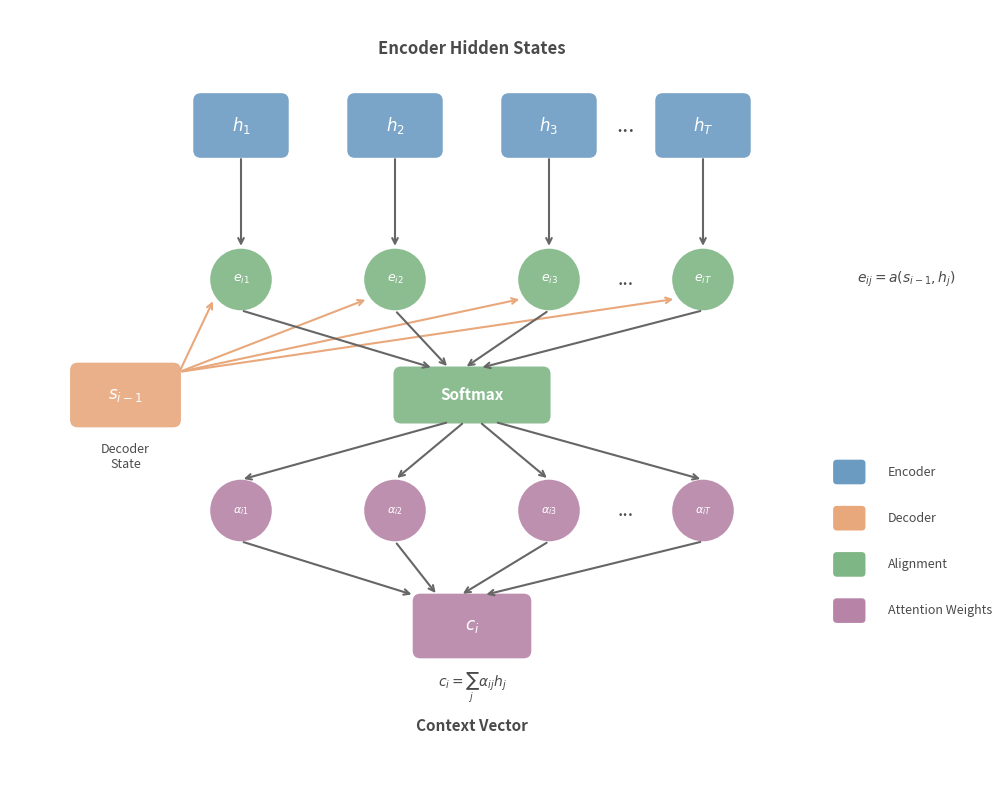

Here is the Python script that generated this plot: (Note: this script raises an exception after producing the figure.)
"""
生成 Bahdanau Attention 机制流程图
风格：Sebastian Raschka 风格 - 干净、柔和配色
"""

import matplotlib.pyplot as plt
import matplotlib.patches as mpatches
from matplotlib.patches import FancyBboxPatch, FancyArrowPatch, Circle
import numpy as np

# 配色方案
COLORS = {
    'encoder': '#6C9BC2',      # 柔和蓝
    'decoder': '#E8A87C',      # 柔和橙
    'attention': '#7FB685',    # 柔和绿
    'context': '#B784A7',      # 柔和紫
    'output': '#E8D07C',       # 柔和黄
    'text': '#4A4A4A',         # 深灰文字
    'arrow': '#666666',        # 箭头颜色
    'light_gray': '#E8E8E8',   # 浅灰背景
}

def draw_rounded_box(ax, x, y, width, height, color, text, fontsize=10, text_color='white'):
    """绘制圆角矩形框"""
    box = FancyBboxPatch(
        (x - width/2, y - height/2), width, height,
        boxstyle="round,pad=0.02,rounding_size=0.1",
        facecolor=color, edgecolor='none', alpha=0.9
    )
    ax.add_patch(box)
    ax.text(x, y, text, ha='center', va='center', fontsize=fontsize,
            color=text_color, fontweight='bold')

def draw_circle(ax, x, y, radius, color, text, fontsize=9):
    """绘制圆形节点"""
    circle = Circle((x, y), radius, facecolor=color, edgecolor='none', alpha=0.9)
    ax.add_patch(circle)
    ax.text(x, y, text, ha='center', va='center', fontsize=fontsize,
            color='white', fontweight='bold')

def draw_arrow(ax, start, end, color=None, style='->'):
    """绘制箭头"""
    if color is None:
        color = COLORS['arrow']
    ax.annotate('', xy=end, xytext=start,
                arrowprops=dict(arrowstyle=style, color=color, lw=1.5))

def create_attention_diagram():
    """创建 Bahdanau Attention 机制图"""
    fig, ax = plt.subplots(1, 1, figsize=(12, 8))
    ax.set_xlim(-1, 11)
    ax.set_ylim(-1, 9)
    ax.set_aspect('equal')
    ax.axis('off')

    # ==================== 编码器隐藏状态 ====================
    encoder_y = 7.5
    encoder_positions = [2, 4, 6, 8]
    encoder_labels = ['$h_1$', '$h_2$', '$h_3$', '$h_T$']

    for i, (x, label) in enumerate(zip(encoder_positions, encoder_labels)):
        draw_rounded_box(ax, x, encoder_y, 1.2, 0.8, COLORS['encoder'], label, fontsize=12)

    # 省略号
    ax.text(7, encoder_y, '...', ha='center', va='center', fontsize=16, color=COLORS['text'])

    # 编码器标签
    ax.text(5, 8.5, 'Encoder Hidden States', ha='center', va='center',
            fontsize=12, color=COLORS['text'], fontweight='bold')

    # ==================== 解码器状态 ====================
    decoder_x = 0.5
    decoder_y = 4
    draw_rounded_box(ax, decoder_x, decoder_y, 1.4, 0.8, COLORS['decoder'], '$s_{i-1}$', fontsize=12)
    ax.text(decoder_x, decoder_y - 0.8, 'Decoder\nState', ha='center', va='center',
            fontsize=9, color=COLORS['text'])

    # ==================== 对齐分数计算 ====================
    align_y = 5.5
    align_positions = [2, 4, 6, 8]
    align_labels = ['$e_{i1}$', '$e_{i2}$', '$e_{i3}$', '$e_{iT}$']

    for i, (x, label) in enumerate(zip(align_positions, align_labels)):
        draw_circle(ax, x, align_y, 0.4, COLORS['attention'], label, fontsize=9)

        # 从编码器到对齐分数的箭头
        draw_arrow(ax, (x, encoder_y - 0.4), (x, align_y + 0.4))

        # 从解码器到对齐分数的箭头
        draw_arrow(ax, (decoder_x + 0.7, decoder_y + 0.3), (x - 0.35, align_y - 0.25),
                   color=COLORS['decoder'])

    ax.text(7, align_y, '...', ha='center', va='center', fontsize=14, color=COLORS['text'])

    # 对齐分数公式
    ax.text(10, align_y, r'$e_{ij} = a(s_{i-1}, h_j)$', ha='left', va='center',
            fontsize=10, color=COLORS['text'], style='italic')

    # ==================== Softmax ====================
    softmax_y = 4
    softmax_x = 5
    draw_rounded_box(ax, softmax_x, softmax_y, 2.0, 0.7, COLORS['attention'], 'Softmax', fontsize=11)

    # 从对齐分数到softmax的箭头
    for x in align_positions:
        draw_arrow(ax, (x, align_y - 0.4), (softmax_x - 0.2 + (x-5)*0.1, softmax_y + 0.35))

    # ==================== 注意力权重 ====================
    weight_y = 2.5
    weight_positions = [2, 4, 6, 8]
    weight_labels = [r'$\alpha_{i1}$', r'$\alpha_{i2}$', r'$\alpha_{i3}$', r'$\alpha_{iT}$']

    for i, (x, label) in enumerate(zip(weight_positions, weight_labels)):
        draw_circle(ax, x, weight_y, 0.4, COLORS['context'], label, fontsize=8)

    ax.text(7, weight_y, '...', ha='center', va='center', fontsize=14, color=COLORS['text'])

    # 从softmax到权重的箭头
    for x in weight_positions:
        draw_arrow(ax, (softmax_x + (x-5)*0.1, softmax_y - 0.35), (x, weight_y + 0.4))

    # ==================== 加权求和 ====================
    context_y = 1
    context_x = 5
    draw_rounded_box(ax, context_x, context_y, 1.5, 0.8, COLORS['context'], '$c_i$', fontsize=12)

    # 从权重和编码器到上下文向量的箭头
    for x in weight_positions:
        # 虚线表示加权求和
        draw_arrow(ax, (x, weight_y - 0.4), (context_x - 0.3 + (x-5)*0.15, context_y + 0.4))

    # 上下文向量公式
    ax.text(context_x, context_y - 0.8, r'$c_i = \sum_j \alpha_{ij} h_j$', ha='center', va='center',
            fontsize=10, color=COLORS['text'], style='italic')

    # ==================== 标题 ====================
    ax.text(5, -0.3, 'Context Vector', ha='center', va='center',
            fontsize=11, color=COLORS['text'], fontweight='bold')

    # ==================== 图例 ====================
    legend_x = 10
    legend_items = [
        (COLORS['encoder'], 'Encoder'),
        (COLORS['decoder'], 'Decoder'),
        (COLORS['attention'], 'Alignment'),
        (COLORS['context'], 'Attention Weights'),
    ]
    for i, (color, label) in enumerate(legend_items):
        y = 3 - i * 0.6
        rect = FancyBboxPatch((legend_x - 0.3, y - 0.15), 0.4, 0.3,
                              boxstyle="round,pad=0.01,rounding_size=0.05",
                              facecolor=color, edgecolor='none')
        ax.add_patch(rect)
        ax.text(legend_x + 0.4, y, label, ha='left', va='center', fontsize=9, color=COLORS['text'])

    plt.tight_layout()
    return fig

if __name__ == "__main__":
    from pathlib import Path

    fig = create_attention_diagram()

    output_dir = Path(__file__).parent
    fig.savefig(output_dir / 'fig-attention-mechanism.png', dpi=200, bbox_inches='tight',
                facecolor='white', edgecolor='none')
    fig.savefig(output_dir / 'fig-attention-mechanism.svg', bbox_inches='tight',
                facecolor='white', edgecolor='none')

    print("[OK] Generated: fig-attention-mechanism.png")
    print("[OK] Generated: fig-attention-mechanism.svg")
    plt.close()
